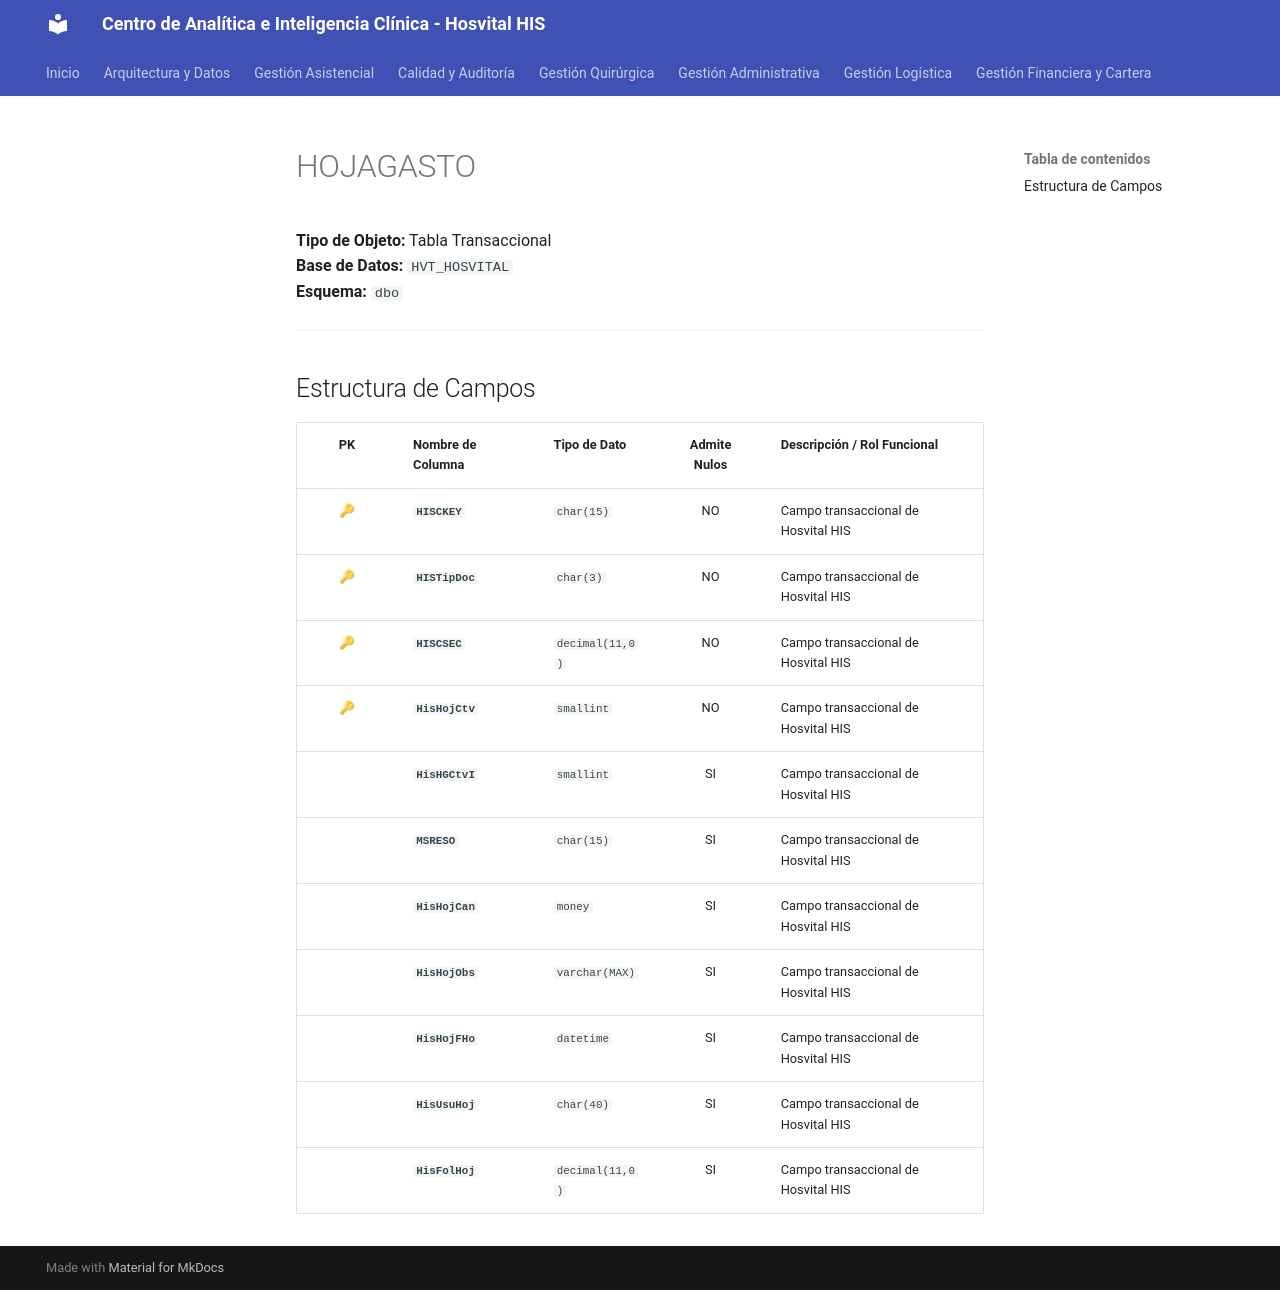

repository: SoporteSaludtech/superset-docs · page: diccionario-general/HOJAGASTO/index.html · generator: mkdocs

# HOJAGASTO

**Tipo de Objeto:** Tabla Transaccional  
**Base de Datos:** `HVT_HOSVITAL`  
**Esquema:** `dbo`

---

## Estructura de Campos

| PK | Nombre de Columna | Tipo de Dato | Admite Nulos | Descripción / Rol Funcional |
| :-: | :--- | :--- | :-: | :--- |
| 🔑 | **`HISCKEY`** | `char(15)` | NO | Campo transaccional de Hosvital HIS |
| 🔑 | **`HISTipDoc`** | `char(3)` | NO | Campo transaccional de Hosvital HIS |
| 🔑 | **`HISCSEC`** | `decimal(11,0)` | NO | Campo transaccional de Hosvital HIS |
| 🔑 | **`HisHojCtv`** | `smallint` | NO | Campo transaccional de Hosvital HIS |
|  | **`HisHGCtvI`** | `smallint` | SI | Campo transaccional de Hosvital HIS |
|  | **`MSRESO`** | `char(15)` | SI | Campo transaccional de Hosvital HIS |
|  | **`HisHojCan`** | `money` | SI | Campo transaccional de Hosvital HIS |
|  | **`HisHojObs`** | `varchar(MAX)` | SI | Campo transaccional de Hosvital HIS |
|  | **`HisHojFHo`** | `datetime` | SI | Campo transaccional de Hosvital HIS |
|  | **`HisUsuHoj`** | `char(40)` | SI | Campo transaccional de Hosvital HIS |
|  | **`HisFolHoj`** | `decimal(11,0)` | SI | Campo transaccional de Hosvital HIS |
